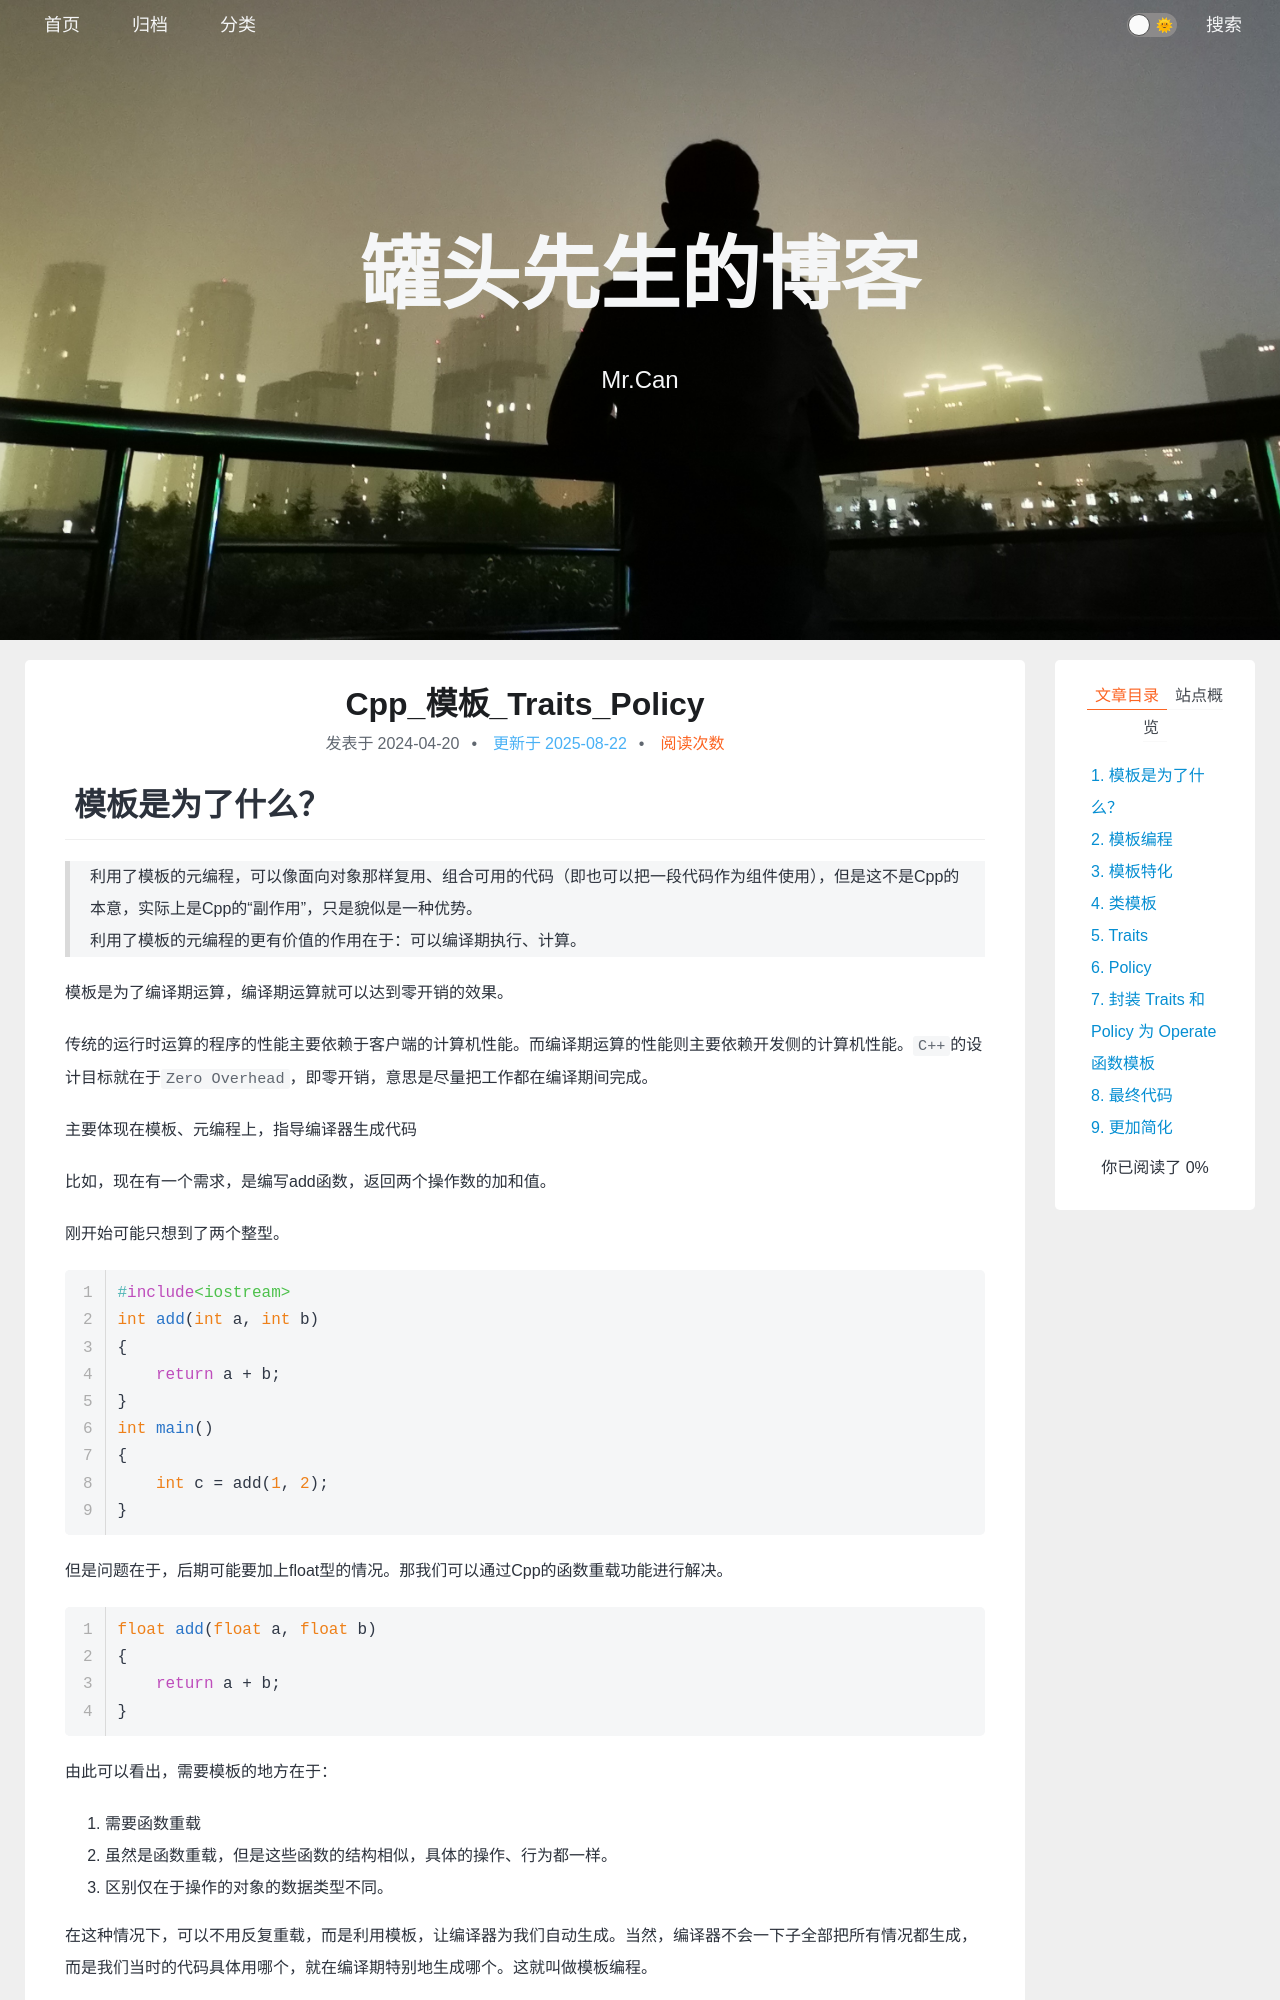

repository: xing-cg/xing-cg.github.io · page: Cpp/Cpp_模板_Traits_Policy/index.html · generator: jekyll

---
title: Cpp_模板_Traits_Policy
categories:
  - - Cpp
    - 模板
tags: 
date: 2024/4/20
updated: 2025/8/22
comments: 
published:
---
# 模板是为了什么？

> 利用了模板的元编程，可以像面向对象那样复用、组合可用的代码（即也可以把一段代码作为组件使用），但是这不是Cpp的本意，实际上是Cpp的“副作用”，只是貌似是一种优势。
> 利用了模板的元编程的更有价值的作用在于：可以编译期执行、计算。

模板是为了编译期运算，编译期运算就可以达到零开销的效果。

传统的运行时运算的程序的性能主要依赖于客户端的计算机性能。而编译期运算的性能则主要依赖开发侧的计算机性能。`C++`的设计目标就在于`Zero Overhead`，即零开销，意思是尽量把工作都在编译期间完成。

主要体现在模板、元编程上，指导编译器生成代码

比如，现在有一个需求，是编写add函数，返回两个操作数的加和值。

刚开始可能只想到了两个整型。
```cpp
#include<iostream>
int add(int a, int b)
{
    return a + b;
}
int main()
{
    int c = add(1, 2);
}
```
但是问题在于，后期可能要加上float型的情况。那我们可以通过Cpp的函数重载功能进行解决。
```cpp
float add(float a, float b)
{
    return a + b;
}
```
由此可以看出，需要模板的地方在于：
1. 需要函数重载
2. 虽然是函数重载，但是这些函数的结构相似，具体的操作、行为都一样。
3. 区别仅在于操作的对象的数据类型不同。

在这种情况下，可以不用反复重载，而是利用模板，让编译器为我们自动生成。当然，编译器不会一下子全部把所有情况都生成，而是我们当时的代码具体用哪个，就在编译期特别地生成哪个。这就叫做模板编程。
# 模板编程

以下叫做函数模板。不能叫做函数。这个函数模板也不是编译单元，即不是可编译的代码。
```cpp
template<typename T>
T add(T a, T b)
{
    return a + b;
}
```
而是从`add<float>`开始到之后才是编译单元。总之：模板不会生成代码，模板不能编译，而是在使用模板的时候，指导编译器生成相应的函数代码，才有了可编译的代码。
```cpp
int main()
{
    float c = add<float>(1.0f, 2.0f);
}
```

# 模板特化
Specialization
